Labelled photos from "new_dataset", an image-classification folder in Dev789-del/Tree_Classification. The possible labels are: African tulip, Alstonia scholaris, banyan tree, coconut tree, Ficus religiosa, mango, Quercus robur, rhododendron tree, Royal Poinciana, silver birch.

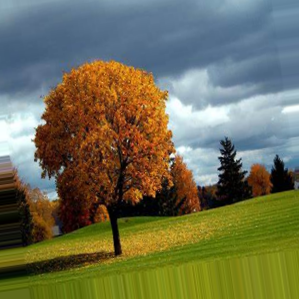
Label: Quercus robur

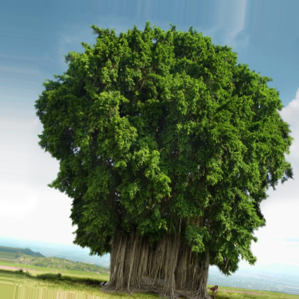
Label: banyan tree

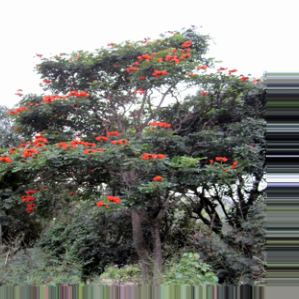
Label: African tulip

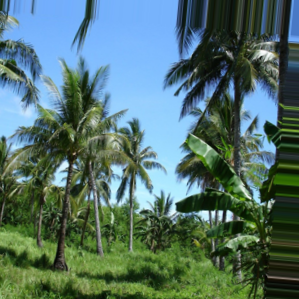
Label: coconut tree

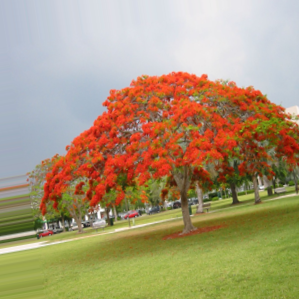
Label: Royal Poinciana

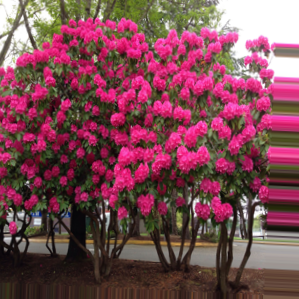
Label: rhododendron tree
